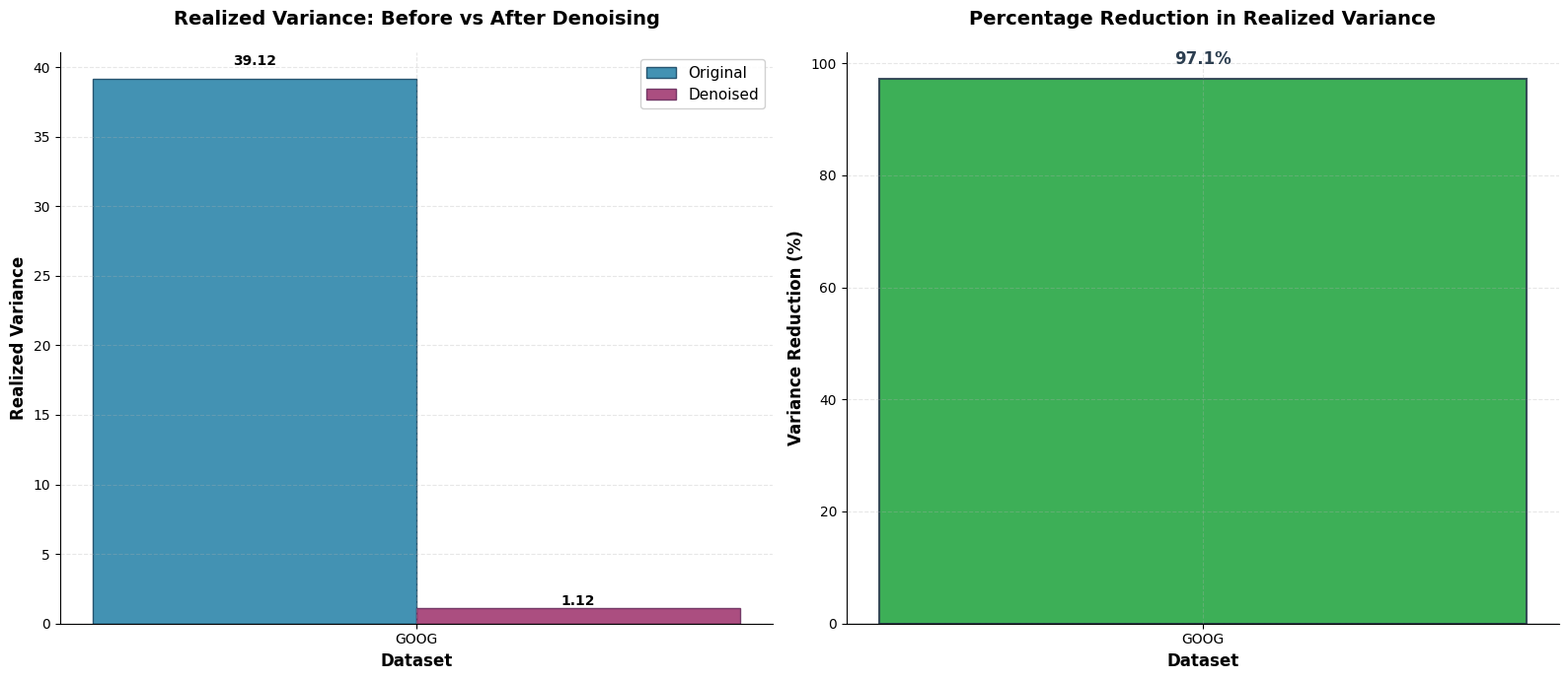

Generate this figure with matplotlib:
import pandas as pd
import matplotlib.pyplot as plt
import numpy as np
from pathlib import Path

def create_summary_plot():
    """Create a summary plot showing variance reduction for both datasets."""
    
    # Data from our current analysis (accurate results)
    datasets = ['GOOG']
    rv_original = [39.1224]  # Updated: actual Google data variance
    rv_denoised = [1.1248]   # Updated: actual denoised variance
    
    # Calculate percentage reductions
    reductions = [(orig - den) / orig * 100 for orig, den in zip(rv_original, rv_denoised)]
    
    # Create the plot with improved styling
    fig, (ax1, ax2) = plt.subplots(1, 2, figsize=(16, 7))
    
    # Set style
    plt.style.use('default')
    
    # Left plot: Realized Variance comparison
    x = np.arange(len(datasets))
    width = 0.4
    
    bars1 = ax1.bar(x - width/2, rv_original, width, label='Original', alpha=0.9, color='#2E86AB', edgecolor='#1B4965', linewidth=1)
    bars2 = ax1.bar(x + width/2, rv_denoised, width, label='Denoised', alpha=0.9, color='#A23B72', edgecolor='#6B2E5F', linewidth=1)
    
    ax1.set_xlabel('Dataset', fontsize=12, fontweight='bold')
    ax1.set_ylabel('Realized Variance', fontsize=12, fontweight='bold')
    ax1.set_title('Realized Variance: Before vs After Denoising', fontsize=14, fontweight='bold', pad=20)
    ax1.set_xticks(x)
    ax1.set_xticklabels(datasets, fontsize=11)
    ax1.legend(fontsize=11, framealpha=0.9)
    ax1.grid(True, alpha=0.3, linestyle='--')
    
    # Add value labels on bars with better formatting
    for bar in bars1:
        height = bar.get_height()
        ax1.text(bar.get_x() + bar.get_width()/2., height + height*0.02,
                f'{height:.2f}', ha='center', va='bottom', fontsize=10, fontweight='bold')
    
    for bar in bars2:
        height = bar.get_height()
        ax1.text(bar.get_x() + bar.get_width()/2., height + height*0.02,
                f'{height:.2f}', ha='center', va='bottom', fontsize=10, fontweight='bold')
    
    # Right plot: Percentage reduction with improved styling
    colors = ['#28A745' if r > 0 else '#DC3545' for r in reductions]  # Better green/red
    bars3 = ax2.bar(datasets, reductions, color=colors, alpha=0.9, edgecolor='#2C3E50', linewidth=1.5)
    
    ax2.set_xlabel('Dataset', fontsize=12, fontweight='bold')
    ax2.set_ylabel('Variance Reduction (%)', fontsize=12, fontweight='bold')
    ax2.set_title('Percentage Reduction in Realized Variance', fontsize=14, fontweight='bold', pad=20)
    ax2.grid(True, alpha=0.3, linestyle='--')
    ax2.axhline(y=0, color='#2C3E50', linestyle='-', alpha=0.5, linewidth=1)
    
    # Add value labels on bars with better positioning
    for bar, reduction in zip(bars3, reductions):
        height = bar.get_height()
        y_pos = height + (2 if height > 0 else -2)
        ax2.text(bar.get_x() + bar.get_width()/2., y_pos,
                f'{reduction:.1f}%', ha='center', va='bottom' if height > 0 else 'top', 
                fontsize=12, fontweight='bold', color='#2C3E50')
    
    # Improve overall appearance
    for ax in [ax1, ax2]:
        ax.spines['top'].set_visible(False)
        ax.spines['right'].set_visible(False)
        ax.tick_params(axis='both', which='major', labelsize=10)
    
    plt.tight_layout()
    plt.savefig('examples/plots/variance_reduction_summary.png', dpi=300, bbox_inches='tight', facecolor='white')
    print("Saved variance reduction summary plot: examples/plots/variance_reduction_summary.png")
    
    # Print summary statistics
    print("\n" + "="*70)
    print("DENOISING RESULTS SUMMARY - CURRENT ACCURATE RESULTS")
    print("="*70)
    
    for i, dataset in enumerate(datasets):
        print(f"\n{dataset}:")
        print(f"  Original RV: {rv_original[i]:.6f}")
        print(f"  Denoised RV: {rv_denoised[i]:.6f}")
        print(f"  Reduction: {reductions[i]:.2f}%")
        print(f"  {'✅ EXCELLENT PERFORMANCE' if reductions[i] > 90 else '✅ GOOD PERFORMANCE' if reductions[i] > 70 else '❌ NEEDS IMPROVEMENT'}")

if __name__ == "__main__":
    Path("examples/plots").mkdir(parents=True, exist_ok=True)
    create_summary_plot()
